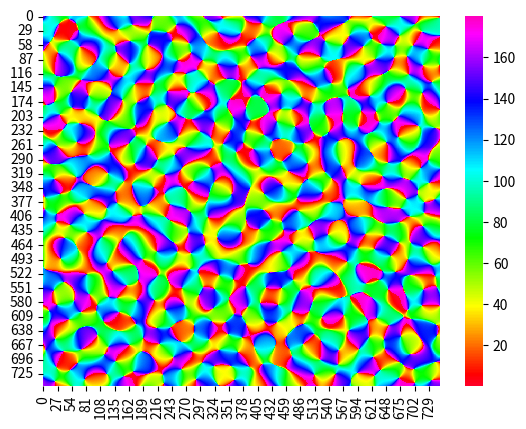

This chart was generated by the following Python code:

import numpy as np

fixseed = True
n = 20
A = 5  # see supp. fig S16
if fixseed:
    np.random.seed(7)
lj = np.round(np.random.uniform(size=n)) * 2 - 1  # random choose 1 or -1 as lj
kc = 8/75
kj = np.array([(kc * np.cos( j * np.pi / n),kc * np.sin( j * np.pi / n)) for j in range(n)])
if fixseed:
    np.random.seed(5)
phij = np.random.uniform(0, 2*np.pi, n)

def z(x):
    xx = lj * kj.dot(x) + phij
    return A * (np.cos(xx).sum() + 1j * np.sin(xx).sum())
gridsize = (750,750)
grid = np.zeros(gridsize)
for i in range(gridsize[0]):
    for j in range(gridsize[1]):
        grid[i,j] = (np.angle(z(np.array([i,j])),True)+180)/2

import matplotlib.pyplot as plt
import seaborn as sns

swarm_plot = sns.heatmap(grid,cmap='gist_rainbow')
fig = swarm_plot.get_figure()
fig.savefig("out.png") 



#save the plot

